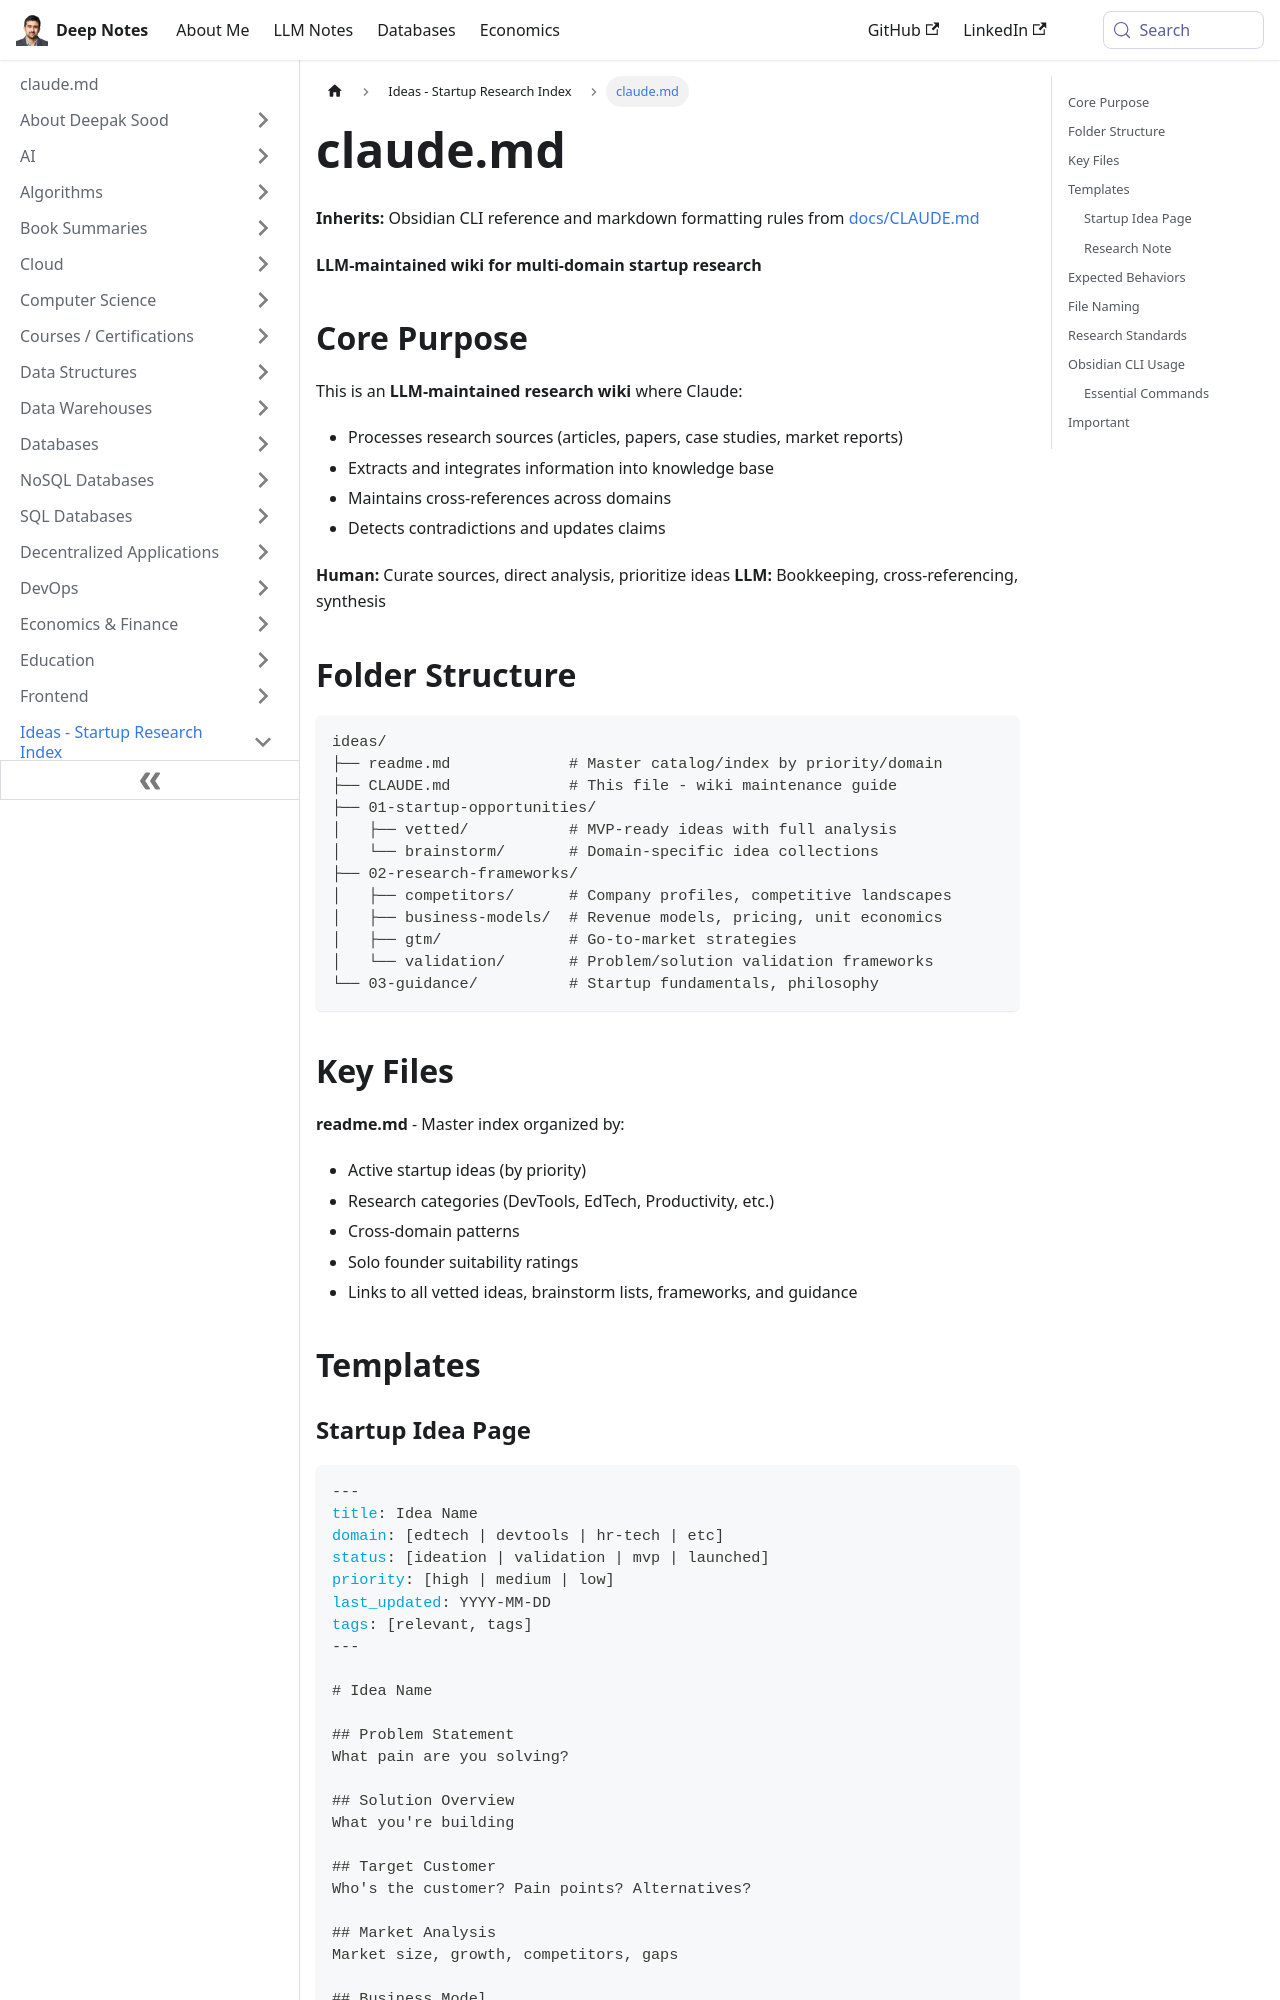

repository: deepaksood619/deepaksood619.github.io · page: ideas/CLAUDE/index.html · generator: docusaurus

---
slug: /ideas/CLAUDE
title: claude.md
description: Discover Claude.md, an LLM-driven wiki for comprehensive multi-domain startup research, integrating sources, insights, and cross-referencing for informed decision-making.
created: 2026-05-01
updated: 2026-07-21
---

**Inherits:** Obsidian CLI reference and markdown formatting rules from [docs/CLAUDE.md](CLAUDE.md)

**LLM-maintained wiki for multi-domain startup research**

## Core Purpose

This is an **LLM-maintained research wiki** where Claude:

- Processes research sources (articles, papers, case studies, market reports)
- Extracts and integrates information into knowledge base
- Maintains cross-references across domains
- Detects contradictions and updates claims

**Human:** Curate sources, direct analysis, prioritize ideas
**LLM:** Bookkeeping, cross-referencing, synthesis

## Folder Structure

```bash
ideas/
├── readme.md             # Master catalog/index by priority/domain
├── CLAUDE.md             # This file - wiki maintenance guide
├── 01-startup-opportunities/
│   ├── vetted/           # MVP-ready ideas with full analysis
│   └── brainstorm/       # Domain-specific idea collections
├── 02-research-frameworks/
│   ├── competitors/      # Company profiles, competitive landscapes
│   ├── business-models/  # Revenue models, pricing, unit economics
│   ├── gtm/              # Go-to-market strategies
│   └── validation/       # Problem/solution validation frameworks
└── 03-guidance/          # Startup fundamentals, philosophy
```

## Key Files

**readme.md** - Master index organized by:

- Active startup ideas (by priority)
- Research categories (DevTools, EdTech, Productivity, etc.)
- Cross-domain patterns
- Solo founder suitability ratings
- Links to all vetted ideas, brainstorm lists, frameworks, and guidance

## Templates
